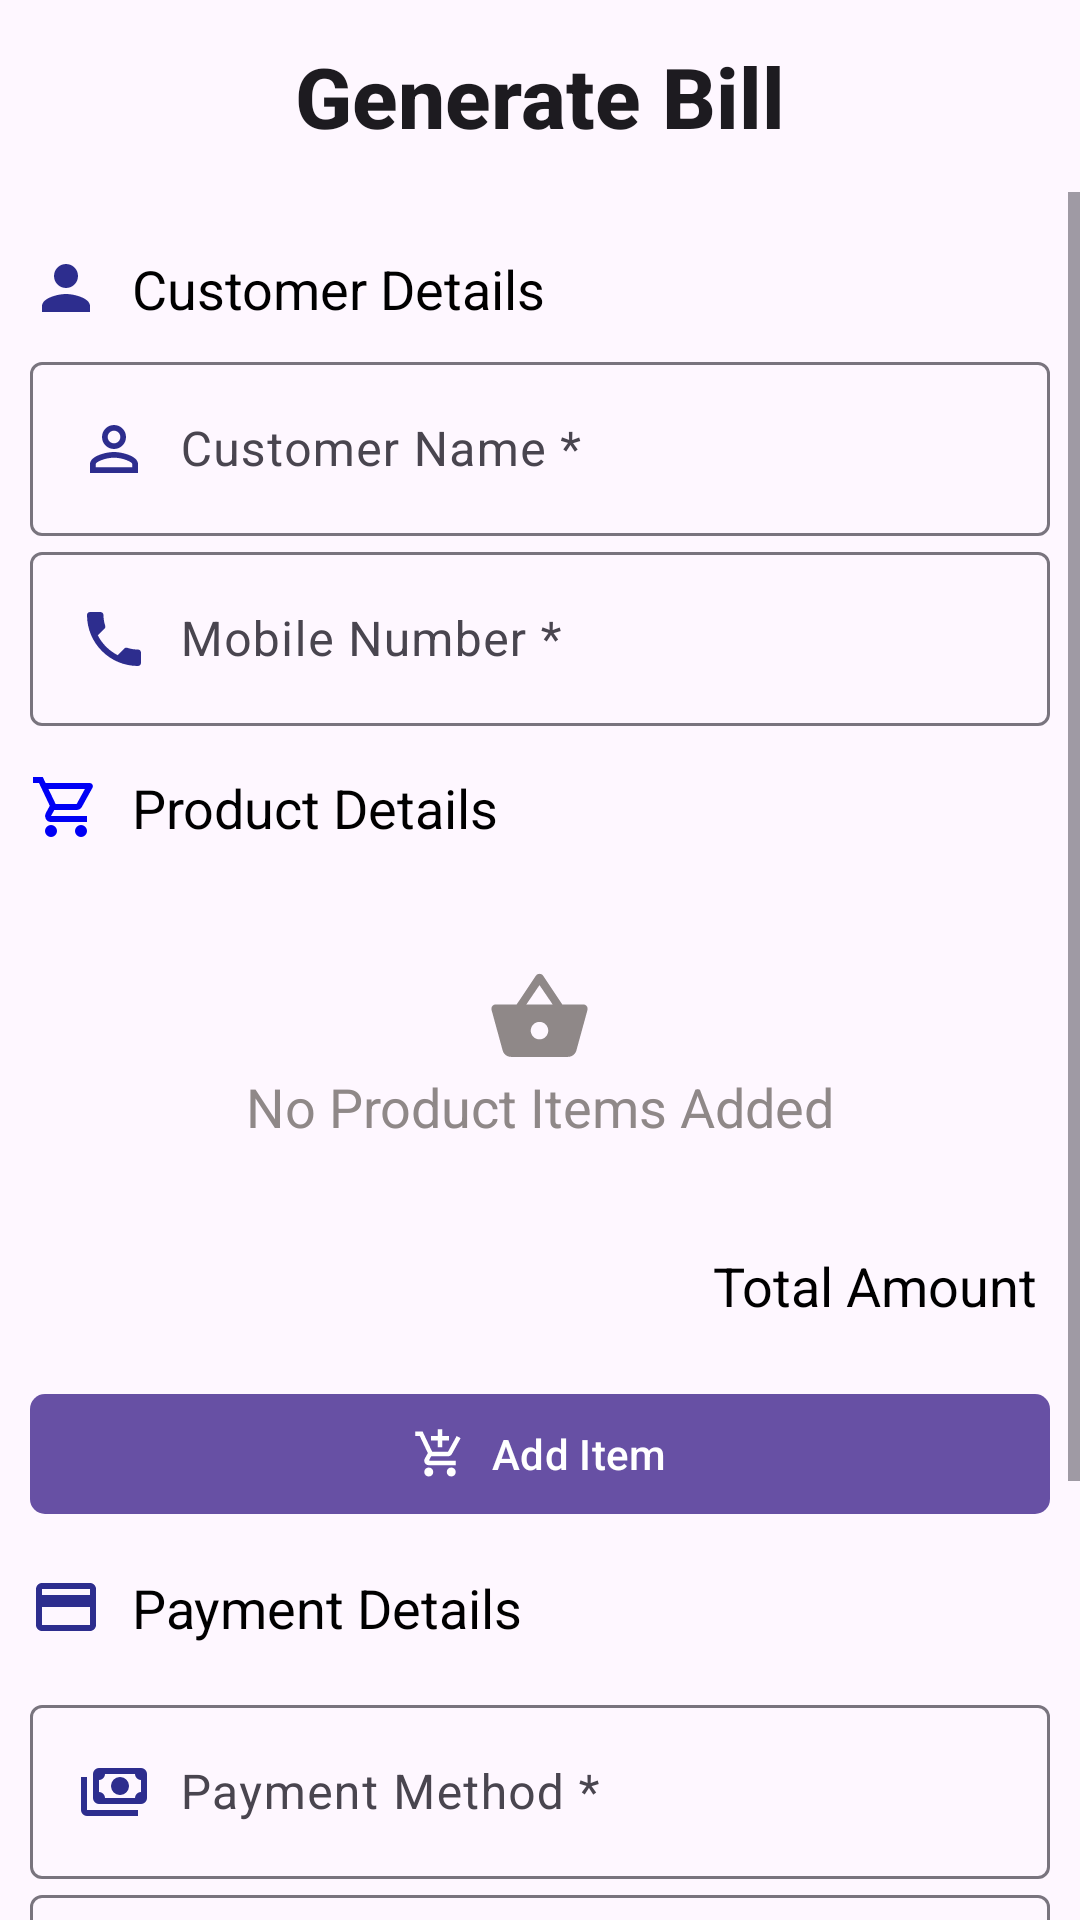

Produce the Android XML layout that renders to this screen, including the resource entries it uses.
<!-- AndroidManifest.xml: application theme Theme.PointOfSaleApp -->
<!-- res/layout/fragment_credit_bill.xml -->
<?xml version="1.0" encoding="utf-8"?>
<androidx.constraintlayout.widget.ConstraintLayout xmlns:android="http://schemas.android.com/apk/res/android"
    xmlns:app="http://schemas.android.com/apk/res-auto"
    xmlns:tools="http://schemas.android.com/tools"
    android:layout_width="match_parent"
    android:layout_height="match_parent"
    tools:context=".fragments.CreditBillFragment">

    <androidx.appcompat.widget.Toolbar
        android:id="@+id/genarateBillToolbar"
        android:layout_width="match_parent"
        android:layout_height="?attr/actionBarSize"
        app:layout_constraintEnd_toEndOf="parent"
        app:layout_constraintStart_toStartOf="parent"
        app:layout_constraintTop_toTopOf="parent">

        <TextView
            android:id="@+id/toolbar_title"
            style="@style/TextAppearance.AppCompat.Widget.ActionBar.Title"
            android:layout_width="wrap_content"
            android:layout_height="wrap_content"
            android:layout_gravity="center"
            android:text="Generate Bill"
            android:textStyle="bold"
            android:textSize="28sp" />
    </androidx.appcompat.widget.Toolbar>

    <ScrollView
        android:layout_width="match_parent"
        android:layout_height="0dp"
        app:layout_constraintBottom_toBottomOf="parent"
        app:layout_constraintEnd_toEndOf="parent"
        app:layout_constraintStart_toStartOf="parent"
        app:layout_constraintTop_toBottomOf="@id/genarateBillToolbar">

        <LinearLayout
            android:layout_width="match_parent"
            android:layout_height="wrap_content"
            android:orientation="vertical"
            android:paddingHorizontal="10dp">

            <com.google.android.material.textview.MaterialTextView
                android:id="@+id/customerDetails"
                android:layout_width="match_parent"
                android:layout_height="wrap_content"
                android:layout_marginTop="20dp"
                android:layout_marginBottom="2dp"
                android:drawableStart="@drawable/ic_person_2"
                android:drawablePadding="10dp"
                android:text="Customer Details"
                android:textColor="@android:color/black"
                android:textSize="18sp" />


            <com.google.android.material.textfield.TextInputLayout
                android:id="@+id/tilCustomerName"
                android:layout_width="match_parent"
                android:layout_height="wrap_content"
                android:layout_marginTop="5dp"
                android:hint="Customer Name *">

                <com.google.android.material.textfield.TextInputEditText
                    android:id="@+id/tieCustomerName"
                    android:layout_width="match_parent"
                    android:layout_height="wrap_content"
                    android:drawableStart="@drawable/ic_person_outline"
                    android:drawablePadding="10dp" />
            </com.google.android.material.textfield.TextInputLayout>

            <com.google.android.material.textfield.TextInputLayout
                android:id="@+id/tilPhoneNumber"
                android:layout_width="match_parent"
                android:layout_height="wrap_content"
                android:hint="Mobile Number *">

                <com.google.android.material.textfield.TextInputEditText
                    android:id="@+id/tiePhoneNumber"
                    android:layout_width="match_parent"
                    android:layout_height="wrap_content"
                    android:digits="0123456789"
                    android:inputType="number"
                    android:drawableStart="@drawable/ic_local_phone"
                    android:drawablePadding="10dp" />
            </com.google.android.material.textfield.TextInputLayout>

            <com.google.android.material.textview.MaterialTextView
                android:id="@+id/productDetails"
                android:layout_width="match_parent"
                android:layout_height="wrap_content"
                android:layout_marginTop="15dp"
                android:layout_marginBottom="10dp"
                android:drawableStart="@drawable/ic_shopping_cart_2"
                android:drawablePadding="10dp"
                android:text="Product Details"
                android:textColor="@android:color/black"
                android:textSize="18sp" />

            <androidx.recyclerview.widget.RecyclerView
                android:id="@+id/productsRecyclerView"
                android:layout_width="match_parent"
                android:layout_height="wrap_content"
                android:nestedScrollingEnabled="false" /> 

            <LinearLayout
                android:id="@+id/noProductsEmptyLL"
                android:layout_width="match_parent"
                android:layout_height="100dp"
                android:layout_marginTop="10dp"
                android:gravity="center"
                android:orientation="vertical">

                <ImageView
                    android:layout_width="35dp"
                    android:layout_height="35dp"
                    android:src="@drawable/ic_shopping_basket" />

                <com.google.android.material.textview.MaterialTextView
                    android:id="@+id/itemsEmpty"
                    android:layout_width="match_parent"
                    android:layout_height="wrap_content"
                    android:gravity="center"
                    android:text="No Product Items Added"
                    android:textColor="@color/grey"
                    android:textSize="18sp" />
            </LinearLayout>
            <com.google.android.material.textview.MaterialTextView
                android:id="@+id/tvTotalAmount"
                android:layout_width="match_parent"
                android:layout_height="wrap_content"
                android:layout_marginTop="15dp"
                android:textAlignment="textEnd"
                android:text="Total Amount "
                android:textColor="@android:color/black"
                android:textSize="18sp" />

            <com.google.android.material.button.MaterialButton
                android:id="@+id/addItemButton"
                android:layout_width="match_parent"
                android:layout_height="wrap_content"
                android:layout_marginTop="20dp"
                android:text="Add Item"
                android:textColor="@android:color/white"
                android:tint="@color/white"
                app:cornerRadius="5dp"
                app:icon="@drawable/ic_add_shopping_cart"
                app:iconGravity="textStart" />

            <com.google.android.material.textview.MaterialTextView
                android:id="@+id/paymentDetails"
                android:layout_width="match_parent"
                android:layout_height="wrap_content"
                android:layout_marginTop="15dp"
                android:layout_marginBottom="10dp"
                android:drawableStart="@drawable/ic_credit_card"
                android:drawablePadding="10dp"
                android:text="Payment Details"
                android:textColor="@android:color/black"
                android:textSize="18sp" />

            <com.google.android.material.textfield.TextInputLayout
                android:id="@+id/tilPaymentMethod"
                android:layout_width="match_parent"
                android:layout_height="wrap_content"
                android:layout_marginTop="5dp"
                android:hint="Payment Method *"
                app:endIconDrawable="@drawable/ic_down_arrow"
                app:endIconMode="custom">

                <com.google.android.material.textfield.TextInputEditText
                    android:id="@+id/tiePaymentMethod"
                    android:layout_width="match_parent"
                    android:layout_height="wrap_content"
                    android:clickable="true"
                    android:drawableStart="@drawable/ic_payments"
                    android:drawablePadding="10dp"
                    android:focusable="false"
                    android:inputType="none"
                    android:longClickable="false" />
            </com.google.android.material.textfield.TextInputLayout>

            <com.google.android.material.textfield.TextInputLayout
                android:id="@+id/tilPaymentStatus"
                android:layout_width="match_parent"
                android:layout_height="wrap_content"
                android:hint="Payment Status *"
                app:endIconDrawable="@drawable/ic_down_arrow"
                app:endIconMode="custom">

                <com.google.android.material.textfield.TextInputEditText
                    android:id="@+id/tiePaymentStatus"
                    android:layout_width="match_parent"
                    android:layout_height="wrap_content"
                    android:clickable="true"
                    android:drawableStart="@drawable/ic_check_circle"
                    android:drawablePadding="10dp"
                    android:focusable="false"
                    android:inputType="none"
                    android:longClickable="false" />
            </com.google.android.material.textfield.TextInputLayout>
            <com.google.android.material.textfield.TextInputLayout
                android:id="@+id/tilPaidAmount"
                android:layout_width="match_parent"
                android:layout_height="wrap_content"
                android:hint="Paid Amount *">

                <com.google.android.material.textfield.TextInputEditText
                    android:id="@+id/tiePaidAmount"
                    android:layout_width="match_parent"
                    android:layout_height="wrap_content"
                    android:digits="0123456789"
                    android:inputType="number"
                    android:drawableStart="@drawable/ic_money"
                    android:drawablePadding="10dp" />
            </com.google.android.material.textfield.TextInputLayout>

            <com.google.android.material.button.MaterialButton
                android:id="@+id/generateBillButton"
                android:layout_width="match_parent"
                android:layout_height="wrap_content"
                android:layout_marginTop="20dp"
                android:layout_marginBottom="15dp"
                android:text="Generate Bill"
                android:textColor="@android:color/white"
                android:tint="@color/white"
                app:cornerRadius="5dp"
                app:icon="@drawable/ic_receipt_long"
                app:iconGravity="textStart" />
        </LinearLayout>
    </ScrollView>

</androidx.constraintlayout.widget.ConstraintLayout>
<!-- resources referenced by this layout -->
<resources>
  <color name="grey">#8F8888</color>
  <color name="white">#FFFFFFFF</color>
  <!-- drawable ic_check_circle (drawable) -->
  <vector xmlns:android="http://schemas.android.com/apk/res/android" android:height="24dp" android:tint="#2D2D8E" android:viewportHeight="24" android:viewportWidth="24" android:width="24dp">
        
      <path android:fillColor="@android:color/white" android:pathData="M12,2C6.48,2 2,6.48 2,12s4.48,10 10,10 10,-4.48 10,-10S17.52,2 12,2zM10,17l-5,-5 1.41,-1.41L10,14.17l7.59,-7.59L19,8l-9,9z"/>
      
  </vector>
  <!-- drawable ic_credit_card (drawable) -->
  <vector xmlns:android="http://schemas.android.com/apk/res/android" android:height="24dp" android:tint="#2D2D8E" android:viewportHeight="24" android:viewportWidth="24" android:width="24dp">
        
      <path android:fillColor="@android:color/white" android:pathData="M20,4L4,4c-1.11,0 -1.99,0.89 -1.99,2L2,18c0,1.11 0.89,2 2,2h16c1.11,0 2,-0.89 2,-2L22,6c0,-1.11 -0.89,-2 -2,-2zM20,18L4,18v-6h16v6zM20,8L4,8L4,6h16v2z"/>
      
  </vector>
  <!-- drawable ic_local_phone (drawable) -->
  <vector xmlns:android="http://schemas.android.com/apk/res/android"
      android:width="24dp"
      android:height="24dp"
      android:tint="#2D2D8E"
      android:viewportWidth="24"
      android:viewportHeight="24">
  
      <path
          android:fillColor="@android:color/white"
          android:pathData="M6.62,10.79c1.44,2.83 3.76,5.14 6.59,6.59l2.2,-2.2c0.27,-0.27 0.67,-0.36 1.02,-0.24 1.12,0.37 2.33,0.57 3.57,0.57 0.55,0 1,0.45 1,1V20c0,0.55 -0.45,1 -1,1 -9.39,0 -17,-7.61 -17,-17 0,-0.55 0.45,-1 1,-1h3.5c0.55,0 1,0.45 1,1 0,1.25 0.2,2.45 0.57,3.57 0.11,0.35 0.03,0.74 -0.25,1.02l-2.2,2.2z" />
  
  </vector>
  <!-- drawable ic_money (drawable) -->
  <vector xmlns:android="http://schemas.android.com/apk/res/android" android:height="24dp" android:tint="#2D2D8E" android:viewportHeight="24" android:viewportWidth="24" android:width="24dp">
        
      <path android:fillColor="@android:color/white" android:pathData="M5,8h2v8L5,16zM12,8L9,8c-0.55,0 -1,0.45 -1,1v6c0,0.55 0.45,1 1,1h3c0.55,0 1,-0.45 1,-1L13,9c0,-0.55 -0.45,-1 -1,-1zM11,14h-1v-4h1v4zM18,8h-3c-0.55,0 -1,0.45 -1,1v6c0,0.55 0.45,1 1,1h3c0.55,0 1,-0.45 1,-1L19,9c0,-0.55 -0.45,-1 -1,-1zM17,14h-1v-4h1v4z"/>
        
      <path android:fillColor="@android:color/white" android:pathData="M2,4v16h20L22,4L2,4zM4,18L4,6h16v12L4,18z"/>
      
  </vector>
  <!-- drawable ic_person_2 (drawable) -->
  <vector xmlns:android="http://schemas.android.com/apk/res/android" android:height="24dp" android:tint="#2D2D8E" android:viewportHeight="24" android:viewportWidth="24" android:width="24dp">
        
      <path android:fillColor="@android:color/white" android:pathData="M12,12c2.21,0 4,-1.79 4,-4s-1.79,-4 -4,-4 -4,1.79 -4,4 1.79,4 4,4zM12,14c-2.67,0 -8,1.34 -8,4v2h16v-2c0,-2.66 -5.33,-4 -8,-4z"/>
      
  </vector>
  <!-- drawable ic_person_outline (drawable) -->
  <vector xmlns:android="http://schemas.android.com/apk/res/android"
      android:width="24dp"
      android:height="24dp"
      android:tint="#2D2D8E"
      android:viewportWidth="24"
      android:viewportHeight="24">
  
      <path
          android:fillColor="@android:color/white"
          android:pathData="M12,5.9c1.16,0 2.1,0.94 2.1,2.1s-0.94,2.1 -2.1,2.1S9.9,9.16 9.9,8s0.94,-2.1 2.1,-2.1m0,9c2.97,0 6.1,1.46 6.1,2.1v1.1L5.9,18.1L5.9,17c0,-0.64 3.13,-2.1 6.1,-2.1M12,4C9.79,4 8,5.79 8,8s1.79,4 4,4 4,-1.79 4,-4 -1.79,-4 -4,-4zM12,13c-2.67,0 -8,1.34 -8,4v3h16v-3c0,-2.66 -5.33,-4 -8,-4z" />
  
  </vector>
  <style name="Theme.PointOfSaleApp" parent="Base.Theme.PointOfSaleApp" />
  <style name="Base.Theme.PointOfSaleApp" parent="Theme.Material3.DayNight.NoActionBar">
          
          
      </style>
</resources>
